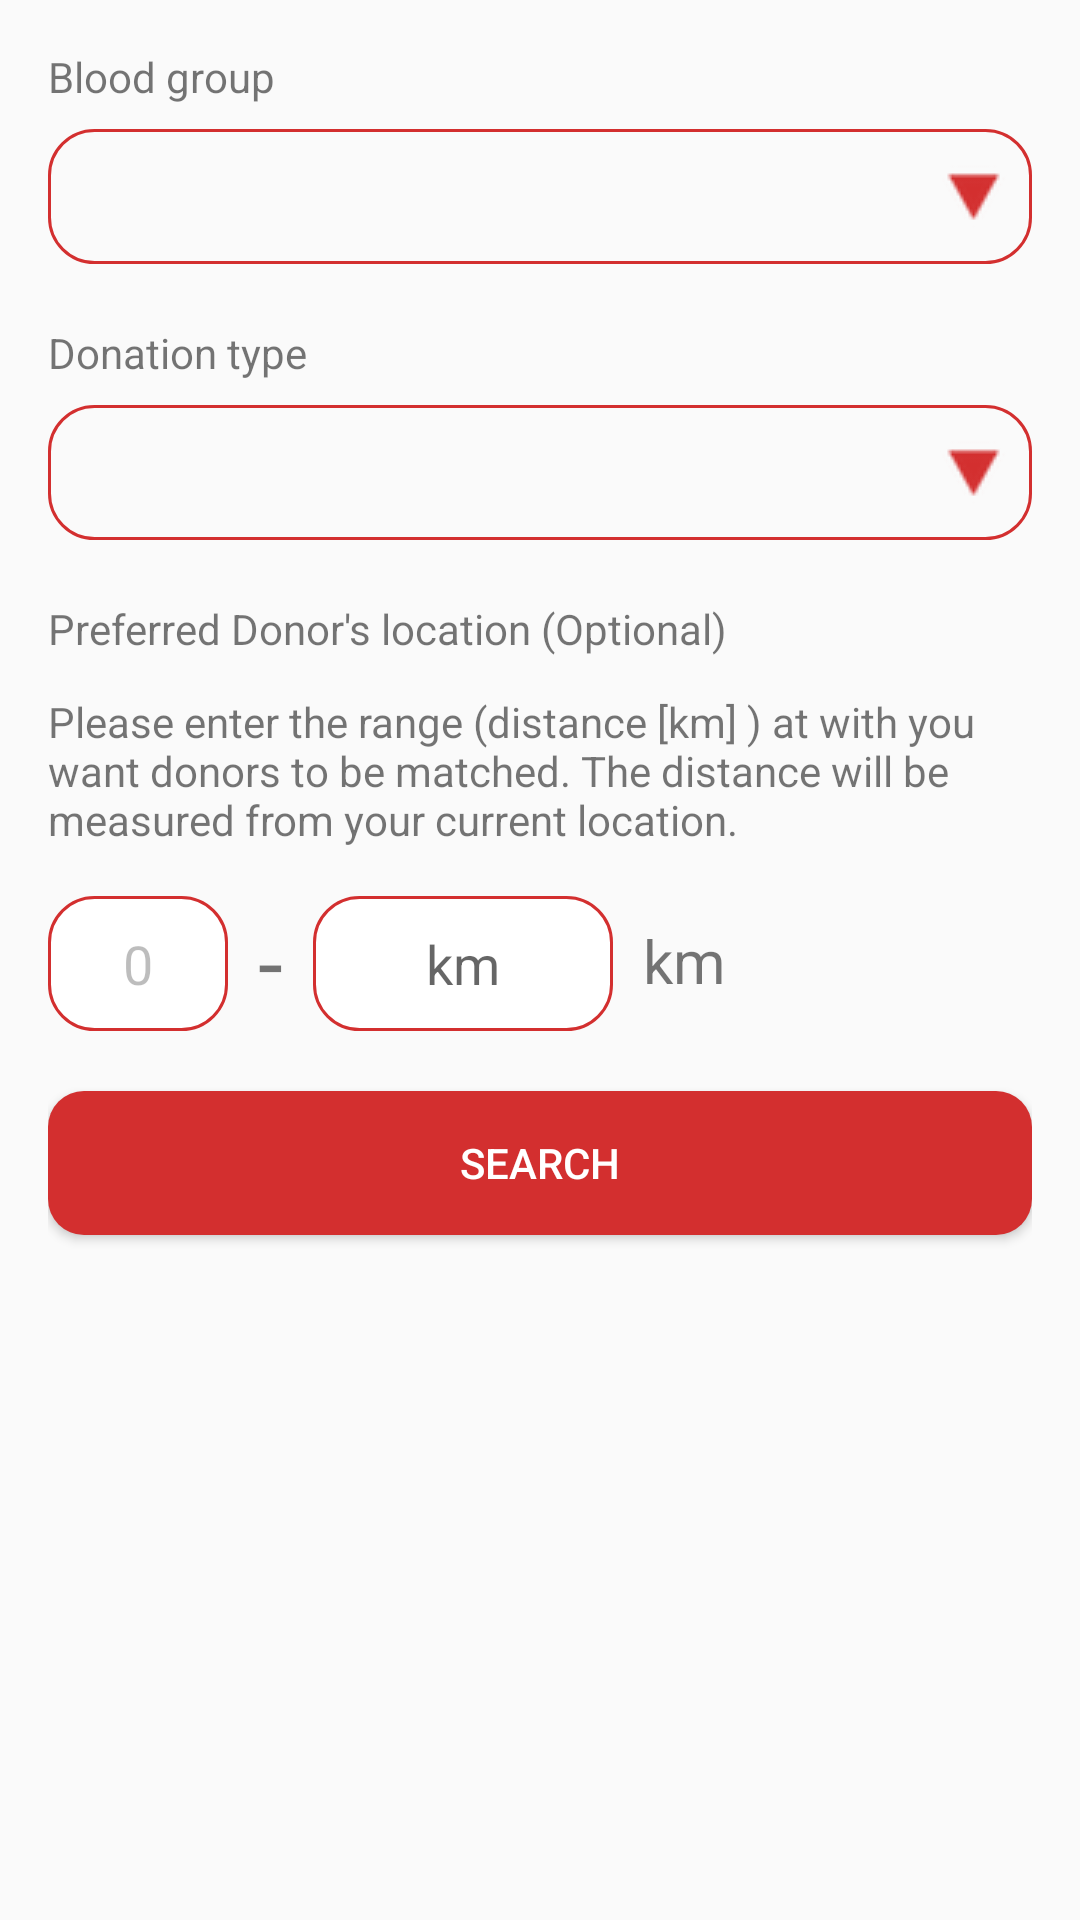

This screen was rendered from an Android layout file. Write that file and the resources it references.
<!-- AndroidManifest.xml: application theme AppTheme -->
<!-- res/layout/fragment_blood_request.xml -->
<?xml version="1.0" encoding="utf-8"?>
<ScrollView xmlns:android="http://schemas.android.com/apk/res/android"
    xmlns:tools="http://schemas.android.com/tools"
    android:layout_width="match_parent"
    android:layout_height="match_parent">

    <LinearLayout
        android:layout_width="match_parent"
        android:layout_height="wrap_content"
        android:layout_margin="16dp"
        android:orientation="vertical"
        tools:context=".upload_blood_availaibility.UploadBloodAvailabilityFragment">

        <TextView
            android:layout_width="wrap_content"
            android:layout_height="wrap_content"
            android:text="Blood group" />

        <Spinner
            android:id="@+id/blood_group_spinner"
            android:layout_width="match_parent"
            android:layout_height="45dp"
            android:layout_marginTop="8dp"
            android:background="@drawable/spinner_resource" />

        <TextView
            android:layout_width="wrap_content"
            android:layout_height="wrap_content"
            android:layout_marginTop="20dp"
            android:text="Donation type" />

        <Spinner
            android:id="@+id/donation_type_spinner"
            android:layout_width="match_parent"
            android:layout_height="45dp"
            android:layout_marginTop="8dp"
            android:background="@drawable/spinner_resource" />


        <TextView
            android:layout_width="wrap_content"
            android:layout_height="wrap_content"
            android:layout_marginTop="20dp"
            android:text="Preferred Donor's location (Optional)" />

        <TextView
            android:layout_width="wrap_content"
            android:layout_height="wrap_content"
            android:layout_marginTop="12dp"
            android:text="Please enter the range (distance [km] ) at with you want donors to be matched. The distance will be measured from your current location." />

        <LinearLayout
            android:layout_width="match_parent"
            android:layout_height="match_parent"
            android:layout_marginTop="8dp"
            android:orientation="horizontal">

            <EditText
                android:layout_width="60dp"
                android:layout_height="45dp"
                android:layout_marginTop="8dp"
                android:background="@drawable/rounded_edittext"
                android:enabled="false"
                android:gravity="center"
                android:inputType="number"
                android:padding="10dp"
                android:text="0" />

            <TextView
                android:layout_width="wrap_content"
                android:layout_height="wrap_content"
                android:layout_gravity="center"
                android:layout_marginLeft="10dp"
                android:layout_marginTop="3dp"
                android:layout_marginRight="10dp"
                android:text="-"
                android:textSize="30sp" />

            <EditText
                android:id="@+id/range_editText"
                android:layout_width="100dp"
                android:layout_height="45dp"
                android:layout_marginTop="8dp"
                android:background="@drawable/rounded_edittext"
                android:gravity="center"
                android:hint="km"
                android:inputType="number"
                android:padding="10dp" />

            <TextView
                android:layout_width="wrap_content"
                android:layout_height="wrap_content"
                android:layout_gravity="center"
                android:layout_marginLeft="10dp"
                android:layout_marginTop="3dp"
                android:layout_marginRight="10dp"
                android:text="km"
                android:textSize="20sp" />

        </LinearLayout>

        <Spinner
            android:id="@+id/states_spinner"
            android:layout_width="match_parent"
            android:layout_height="45dp"
            android:layout_marginTop="8dp"
            android:background="@drawable/spinner_resource"
            android:visibility="gone" />

        <Spinner
            android:id="@+id/lgas_spinner"
            android:layout_width="match_parent"
            android:layout_height="45dp"
            android:layout_marginTop="12dp"
            android:background="@drawable/spinner_resource"
            android:visibility="gone" />

        <LinearLayout
            android:layout_width="match_parent"
            android:layout_height="wrap_content"
            android:layout_marginTop="20dp"
            android:orientation="vertical"
            android:visibility="gone">

            <TextView
                android:id="@+id/consider_donor_religion_label"
                android:layout_width="wrap_content"
                android:layout_height="wrap_content"
                android:text="Consider Donors religion?" />

            <RadioGroup
                android:id="@+id/consider_religion_radio_group"
                android:layout_width="match_parent"
                android:layout_height="wrap_content"
                android:layout_marginTop="8dp"
                android:orientation="horizontal">

                <RadioButton
                    android:id="@+id/yes_consider_religion"
                    android:layout_width="wrap_content"
                    android:layout_height="match_parent"
                    android:buttonTint="@color/blood_red"
                    android:text="Yes" />

                <RadioButton
                    android:id="@+id/no_dont_consider_religion"
                    android:layout_width="wrap_content"
                    android:layout_height="wrap_content"
                    android:layout_marginLeft="30dp"
                    android:buttonTint="@color/blood_red"
                    android:checked="true"
                    android:text="No" />

            </RadioGroup>

            <TextView
                android:id="@+id/religion_label"
                android:layout_width="wrap_content"
                android:layout_height="wrap_content"
                android:layout_marginTop="20dp"
                android:text="Religion"
                android:visibility="gone"
                tools:visibility="visible" />

            <Spinner
                android:id="@+id/religion_spinner"
                android:layout_width="match_parent"
                android:layout_height="45dp"
                android:layout_marginTop="8dp"
                android:background="@drawable/spinner_resource"
                android:visibility="gone"
                tools:visibility="visible" />
        </LinearLayout>

        <Button
            android:id="@+id/save_button"
            android:layout_width="match_parent"
            android:layout_height="wrap_content"
            android:layout_marginTop="20dp"
            android:layout_marginBottom="40dp"
            android:background="@drawable/roundedbutton"
            android:text="Search"
            android:textColor="@android:color/white" />
    </LinearLayout>

</ScrollView>
<!-- resources referenced by this layout -->
<resources>
  <color name="blood_red">#d32f2f</color>
  <!-- drawable rounded_edittext (drawable) -->
  <?xml version="1.0" encoding="utf-8"?>
  <shape xmlns:android="http://schemas.android.com/apk/res/android"
      android:shape="rectangle" android:padding="10dp">
      <solid android:color="#FFFFFF"/>
      <stroke android:color="@color/blood_red" android:width="1dp"/>
      <corners
          android:bottomRightRadius="15dp"
          android:bottomLeftRadius="15dp"
          android:topLeftRadius="15dp"
          android:topRightRadius="15dp"/>
  </shape>
  <!-- drawable roundedbutton (drawable) -->
  <?xml version="1.0" encoding="utf-8"?>
  <shape xmlns:android="http://schemas.android.com/apk/res/android" android:shape="rectangle" android:padding="10dp">
      <solid android:color="@color/blood_red"/> 
  
      <corners
          android:bottomRightRadius="12dp"
          android:bottomLeftRadius="12dp"
          android:topLeftRadius="12dp"
          android:topRightRadius="12dp"/>
  </shape>
  <!-- drawable spinner_resource (drawable) -->
  <?xml version="1.0" encoding="utf-8"?>
  <selector xmlns:android="http://schemas.android.com/apk/res/android">
      <item><layer-list>
          <item><shape android:shape="rectangle">
              <stroke android:width="1dp" android:color="@color/blood_red" />
              <padding android:bottom="3dp" android:left="3dp" android:right="3dp" android:top="3dp" />
              <corners
                  android:bottomRightRadius="15dp"
                  android:bottomLeftRadius="15dp"
                  android:topLeftRadius="15dp"
                  android:topRightRadius="15dp"/>
          </shape></item>
  
          <item ><bitmap android:gravity="right|center"
  
              android:tint="@color/blood_red"
              android:src="@drawable/ic_spinner" />
          </item>
      </layer-list></item>
  </selector>
  <style name="AppTheme" parent="Theme.AppCompat.Light.NoActionBar">
          <item name="colorPrimary">@color/blood_red</item>
          <item name="colorPrimaryDark">@color/colorPrimaryDark</item>
          <item name="colorAccent">#311b92</item>
      </style>
  <!-- drawable ic_spinner: png bitmap (drawable, 1097 bytes) -->
  <color name="colorPrimaryDark">#9b1111</color>
</resources>
